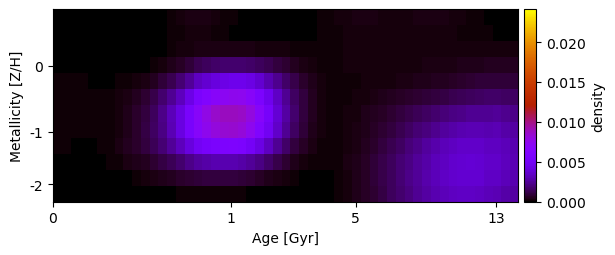

The data file committed next to this chart (first rows):
6.425826095783640854e-06, 5.009619403503616614e-06, 4.298716361681753502e-06, 4.542390111159316877e-06, 6.005026311091751819e-20, 8.329512096817629952e-20, 9.004837415570831834e-20, 9.575108114484013750e-20, 8.837715735659808639e-20, 6.949072334440486429e-20, 6.072501207434745296e-06, 2.954454904740559022e-05, 8.022599851620180892e-05, 1.703443538389208176e-04, 2.546523419973937435e-04, 2.918313456218015150e-04, 3.583117305896236756e-04, 3.439580325585594751e-04, 2.542918601414663753e-04, 1.855309894509887196e-04, 9.897788745980464333e-05, 2.565513726805442727e-05, 6.435337046040227239e-06, 1.391083844391702125e-05
6.865050244573572660e-06, 5.344732205431313922e-06, 4.582737208156750703e-06, 4.830966929955040438e-06, 5.904149009678143385e-20, 1.021400635604556996e-19, 1.156044966846168325e-19, 1.473681070992460895e-19, 1.624588287233965928e-19, 1.562358156737172816e-19, 4.759472872949892159e-06, 2.206404576374230080e-05, 5.991325505978859108e-05, 1.254305687134847224e-04, 1.843869597278126088e-04, 2.087746481835431930e-04, 2.496341595656216094e-04, 2.399924931074273022e-04, 1.826475644416382870e-04, 1.355667843756525330e-04, 8.074513426060014214e-05, 4.075368281012927340e-05, 3.834749893134097531e-05, 5.320149856451865682e-05
5.755036902254507342e-06, 4.480824243683413608e-06, 3.834644749407309457e-06, 4.043151377643159537e-06, 8.930697328194295450e-20, 1.312919430625446419e-19, 1.530548220993500883e-19, 1.982435531537945862e-19, 2.249305504300396025e-19, 2.079051349989936553e-19, 3.734345381864033062e-06, 1.874397364791693628e-05, 5.641232589651332249e-05, 1.214611811481299247e-04, 1.924751640605849986e-04, 2.466151707141776535e-04, 2.991284994454416687e-04, 3.390219619857963115e-04, 3.366708634638958838e-04, 3.246777266032404609e-04, 3.088321745262473362e-04, 2.931424937804731406e-04, 2.856034472024768147e-04, 2.761819971016700741e-04
5.715746371608202119e-05, 4.450232960735813262e-05, 3.808465034205857006e-05, 3.443701590471376676e-05, 1.511149678208638089e-05, 2.386987382011398887e-06, 1.807157428310153165e-19, 2.377066199445803494e-19, 7.388894843380643613e-06, 2.631689864145533020e-05, 6.410300435837861367e-05, 1.325759086980846709e-04, 2.466299491366700830e-04, 4.174755418278830671e-04, 6.399351610660857122e-04, 9.028711480526657989e-04, 1.232948978445997171e-03, 1.453904831083022500e-03, 1.672640901734593439e-03, 1.742030992765304523e-03, 1.753027418405109705e-03, 1.771004383266946026e-03, 1.683389909787539555e-03, 1.498345218470274742e-03
1.501630463412618067e-04, 1.181099989594026287e-04, 1.010773604878010764e-04, 9.515727424386742628e-05, 6.919107193770689893e-05, 5.840843109438151299e-05, 7.150073768117331087e-05, 1.032926662945590226e-04, 1.596632937886408412e-04, 2.470504633232065844e-04, 3.733230520951509503e-04, 5.620241805604074981e-04, 8.695558982492268899e-04, 1.300487641409733830e-03, 1.820799985770788897e-03, 2.537559779800413473e-03, 3.335297546698322551e-03, 3.727405541693664792e-03, 4.104519656633196650e-03, 4.374742214397573520e-03, 4.568338146510348904e-03, 4.607641739323729835e-03, 4.284377243421516254e-03, 3.703102290697513586e-03
1.779427475660220505e-04, 1.397390451053080501e-04, 1.195872827091010214e-04, 1.163416591009939328e-04, 9.954857532259677637e-05, 1.090620064497891149e-04, 1.545847486182426282e-04, 2.297854498556754798e-04, 3.588274342280792055e-04, 5.576290970402388242e-04, 8.013481599508936884e-04, 1.159045765300916429e-03, 1.703613277910079587e-03, 2.432676381599965104e-03, 3.277770250373673779e-03, 4.416888412770098374e-03, 5.662687370108396637e-03, 6.268139826384144971e-03, 6.848421487608010762e-03, 7.202867324174600308e-03, 7.459391836629618994e-03, 7.416235930030897969e-03, 6.802118952462387833e-03, 5.823613335823764683e-03
1.762204751167753666e-04, 1.383980979878766818e-04, 1.184397135246309496e-04, 1.153040006768682625e-04, 1.021760424988087855e-04, 1.211832866206625017e-04, 1.804174156392656173e-04, 2.744688411653170221e-04, 4.402601663061776944e-04, 7.056274188566716895e-04, 1.013469255531747586e-03, 1.479749233731269403e-03, 2.195911826322627554e-03, 3.163333417800907963e-03, 4.178216047637061184e-03, 5.494066836034606702e-03, 6.880218451939135865e-03, 7.742145057299898089e-03, 8.575125151715580485e-03, 8.842108101773523202e-03, 8.831774546759152411e-03, 8.646405719807209733e-03, 7.971143724307270390e-03, 6.751734366585522909e-03
1.762204751167833897e-04, 1.383980979878819131e-04, 1.184397135246315324e-04, 1.153040006768668395e-04, 1.021760424988037169e-04, 1.211832866206555357e-04, 1.804174156392653191e-04, 2.744688411653191905e-04, 4.462075716949073486e-04, 7.064059913840787901e-04, 1.059793220995523810e-03, 1.521922339930324979e-03, 2.158246137543983964e-03, 3.050994597447633482e-03, 4.160252199031781208e-03, 5.481925915061842611e-03, 6.756497944906332195e-03, 7.505507093705661090e-03, 8.054396543329431918e-03, 8.362230494646249318e-03, 8.423334972032500700e-03, 8.173661605958507798e-03, 7.385611106508220905e-03, 6.199779429156527036e-03
1.248180483029414636e-04, 9.837659262420104969e-05, 8.418970793197026411e-05, 8.433435866263399856e-05, 8.780233485843392019e-05, 1.187962992386449364e-04, 1.804174156392660780e-04, 2.912168507984821877e-04, 4.931929576981767746e-04, 7.340439042162498137e-04, 9.913177862477294891e-04, 1.332440017898500664e-03, 1.819262275564446137e-03, 2.480523468561225079e-03, 3.252353857258453822e-03, 4.132281472977567503e-03, 4.974012637574226799e-03, 5.410975815527391437e-03, 5.723084155787030655e-03, 5.933232243330871167e-03, 5.986514888378641555e-03, 5.780502030072067962e-03, 5.160049448664364227e-03, 4.301416199179002899e-03
2.777970122476667108e-05, 2.162904614591433896e-05, 1.850992222130790372e-05, 2.118438485713998448e-05, 3.298497056111374505e-05, 6.300508589618400239e-05, 1.091867161135691541e-04, 1.714462130262394822e-04, 2.851492577698554317e-04, 4.324132464420570097e-04, 5.659673939565046906e-04, 7.659997542565162489e-04, 1.044264994578251397e-03, 1.394319794776227670e-03, 1.787497975677840908e-03, 2.213537702672704974e-03, 2.594363614721385478e-03, 2.787635075119654967e-03, 2.930884600177909027e-03, 2.989735620596717554e-03, 2.961045373935195131e-03, 2.818429125457639836e-03, 2.518666358156204481e-03, 2.106513171571794928e-03
3.051554993174054394e-19, 3.100312210403211960e-19, 2.668477381270527805e-19, 2.267757019803042411e-19, 3.145971382042886744e-06, 1.478895684715981399e-05, 3.125381135974464265e-05, 5.382453638335625421e-05, 8.666826531012326753e-05, 1.353479136058705794e-04, 2.048062260406532400e-04, 2.977492313402909838e-04, 4.150802148769693707e-04, 5.519565164596262983e-04, 6.830380734395083420e-04, 8.104457191722917297e-04, 9.300350789453225644e-04, 9.829517128005765131e-04, 1.015668556241339400e-03, 1.003863528944290732e-03, 9.449122141274995945e-04, 8.755407920140107544e-04, 7.622863520441253366e-04, 6.182087890962669266e-04
3.824620233067256751e-19, 3.336639075616935428e-19, 3.262474406941365129e-19, 2.956513999034142787e-19, 2.954821468571258227e-19, 4.553201229520583583e-07, 7.226466302755536153e-07, 1.021976665338839300e-06, 4.329470822092404564e-07, 2.464940821238297111e-06, 9.483242151508121739e-06, 2.427041022199871736e-05, 4.820409989878534447e-05, 7.804907808599166337e-05, 1.021031441201470177e-04, 1.239879175254042498e-04, 1.421568824836816423e-04, 1.536542083033552806e-04, 1.557188554786166591e-04, 1.467443866497319558e-04, 1.215736075347803060e-04, 9.751954150061943572e-05, 7.563476809536710962e-05, 5.613417540062009593e-05
